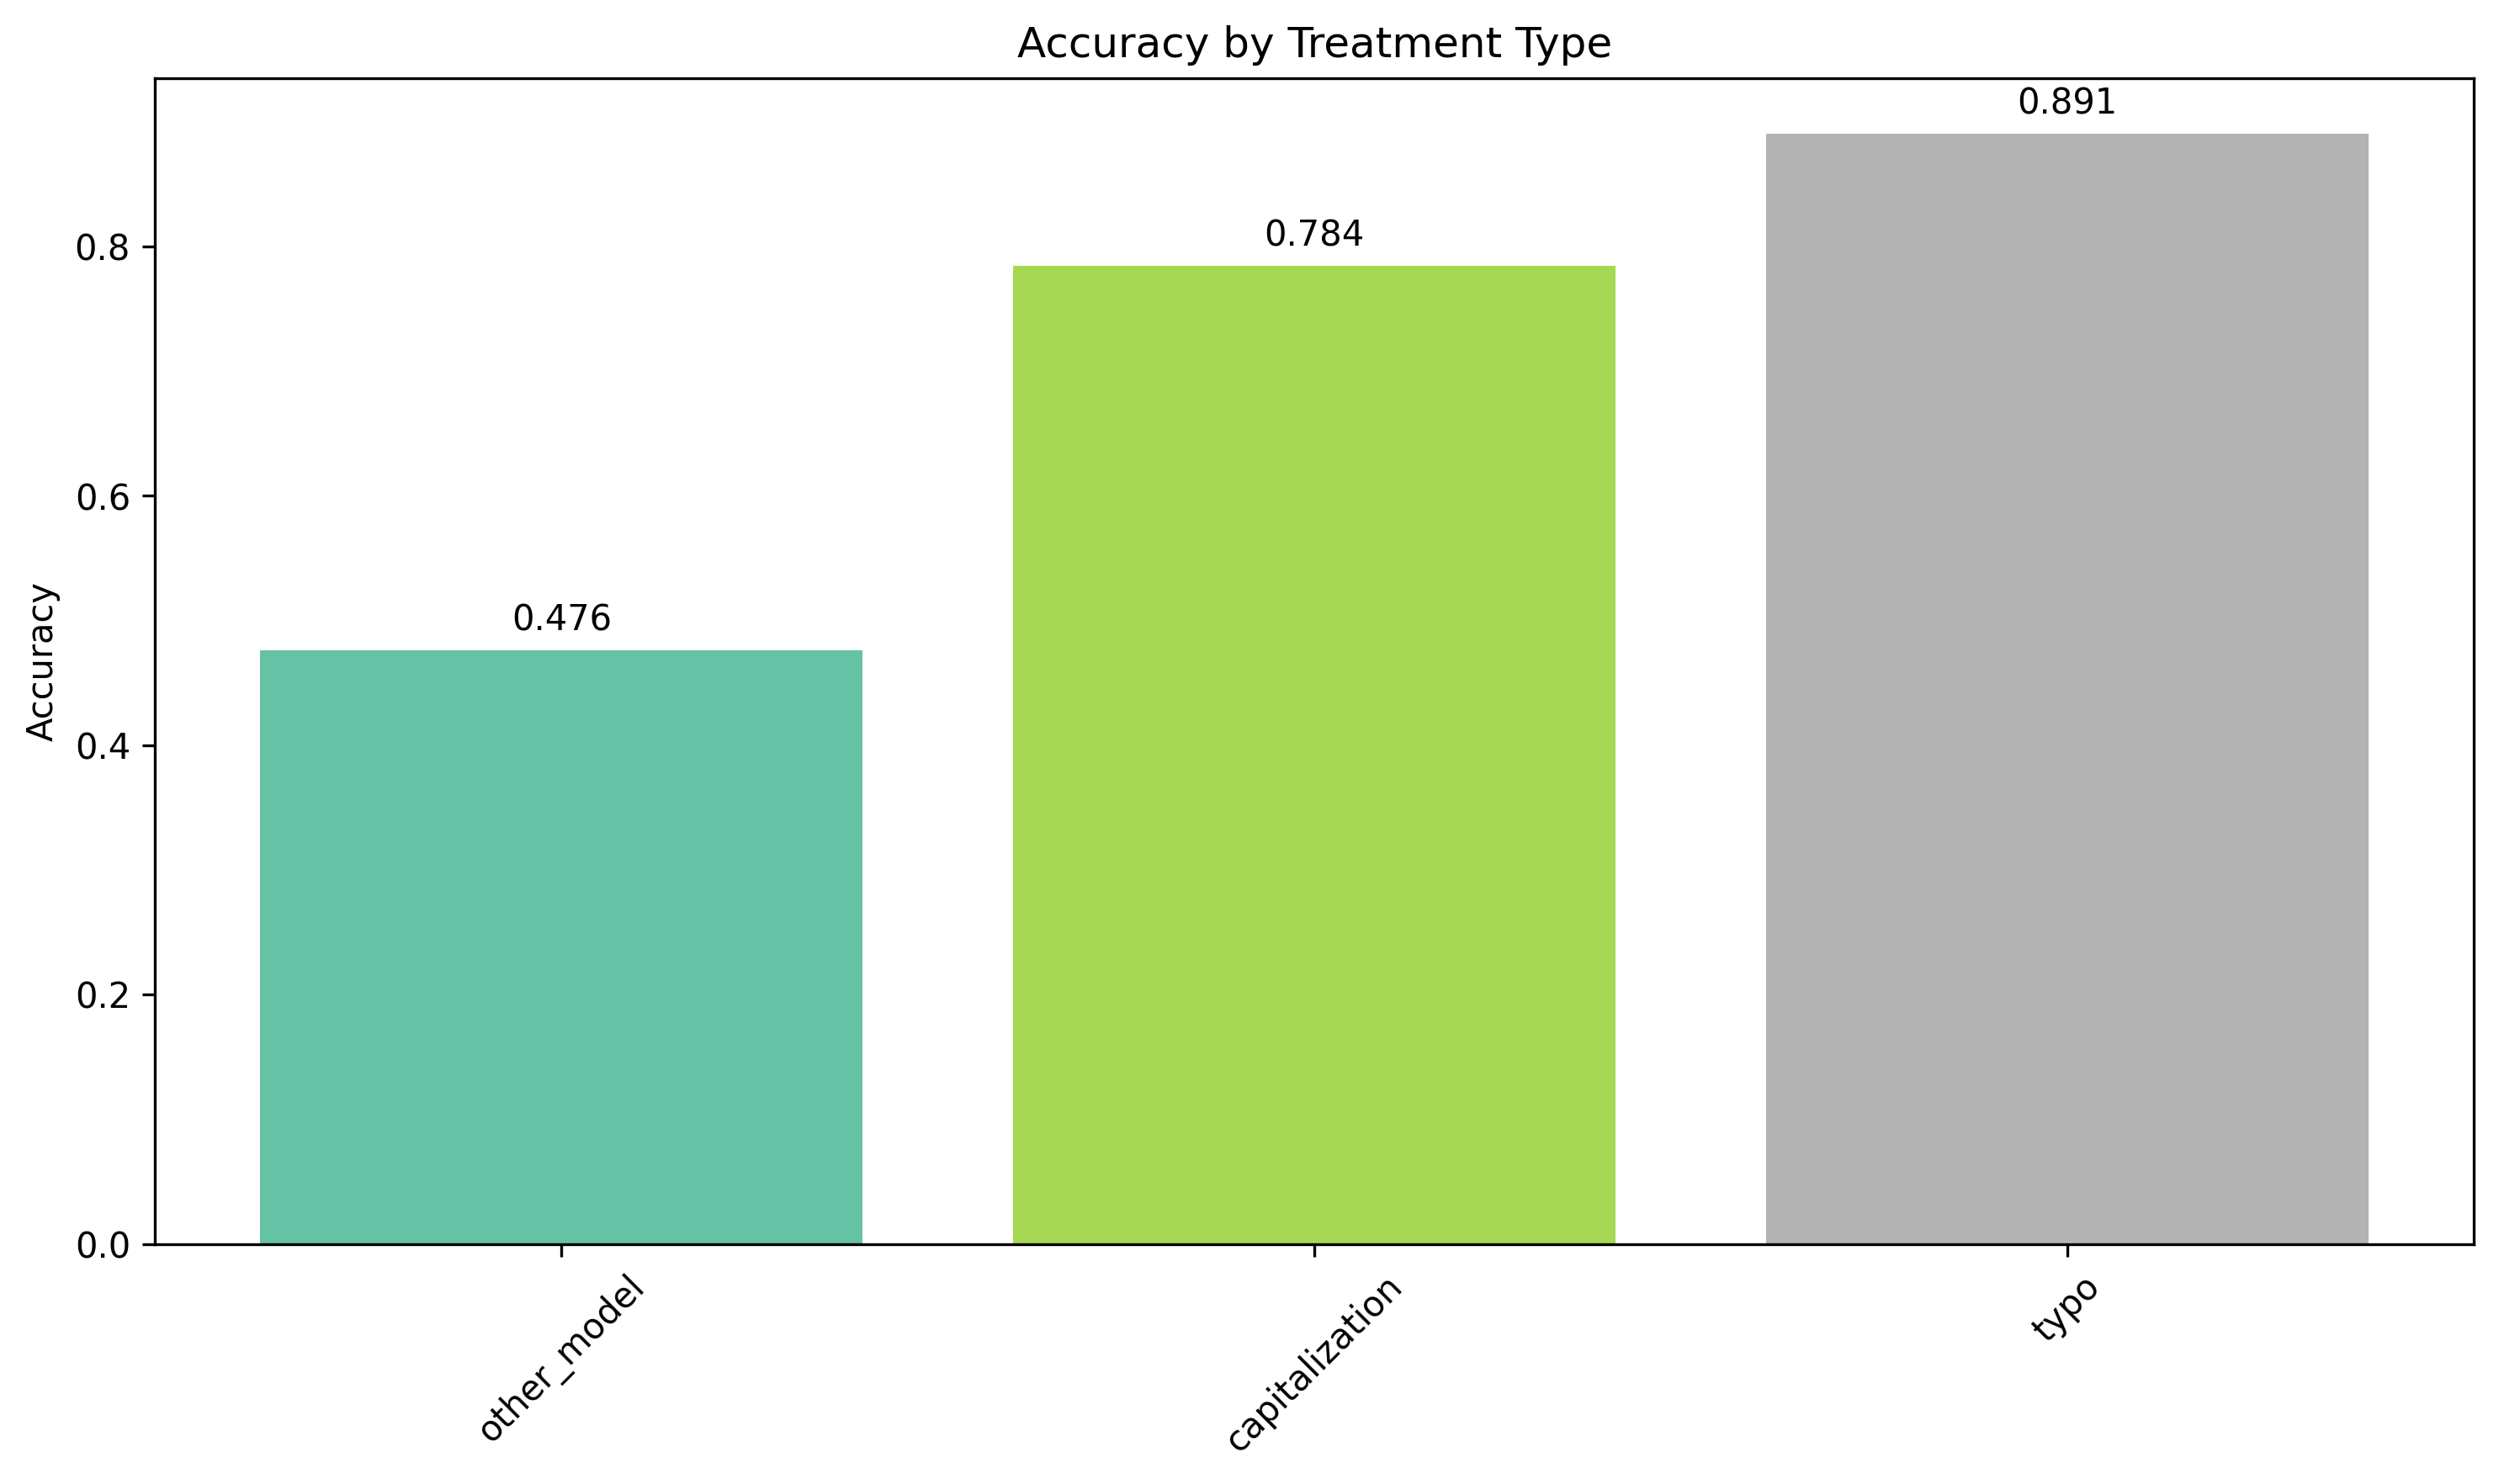

Data behind this chart, as committed beside it:
treatment_other, total_trials, correct_trials, accuracy
typo, 320, 285, 0.891
capitalization, 320, 251, 0.784
other_model, 960, 457, 0.476
